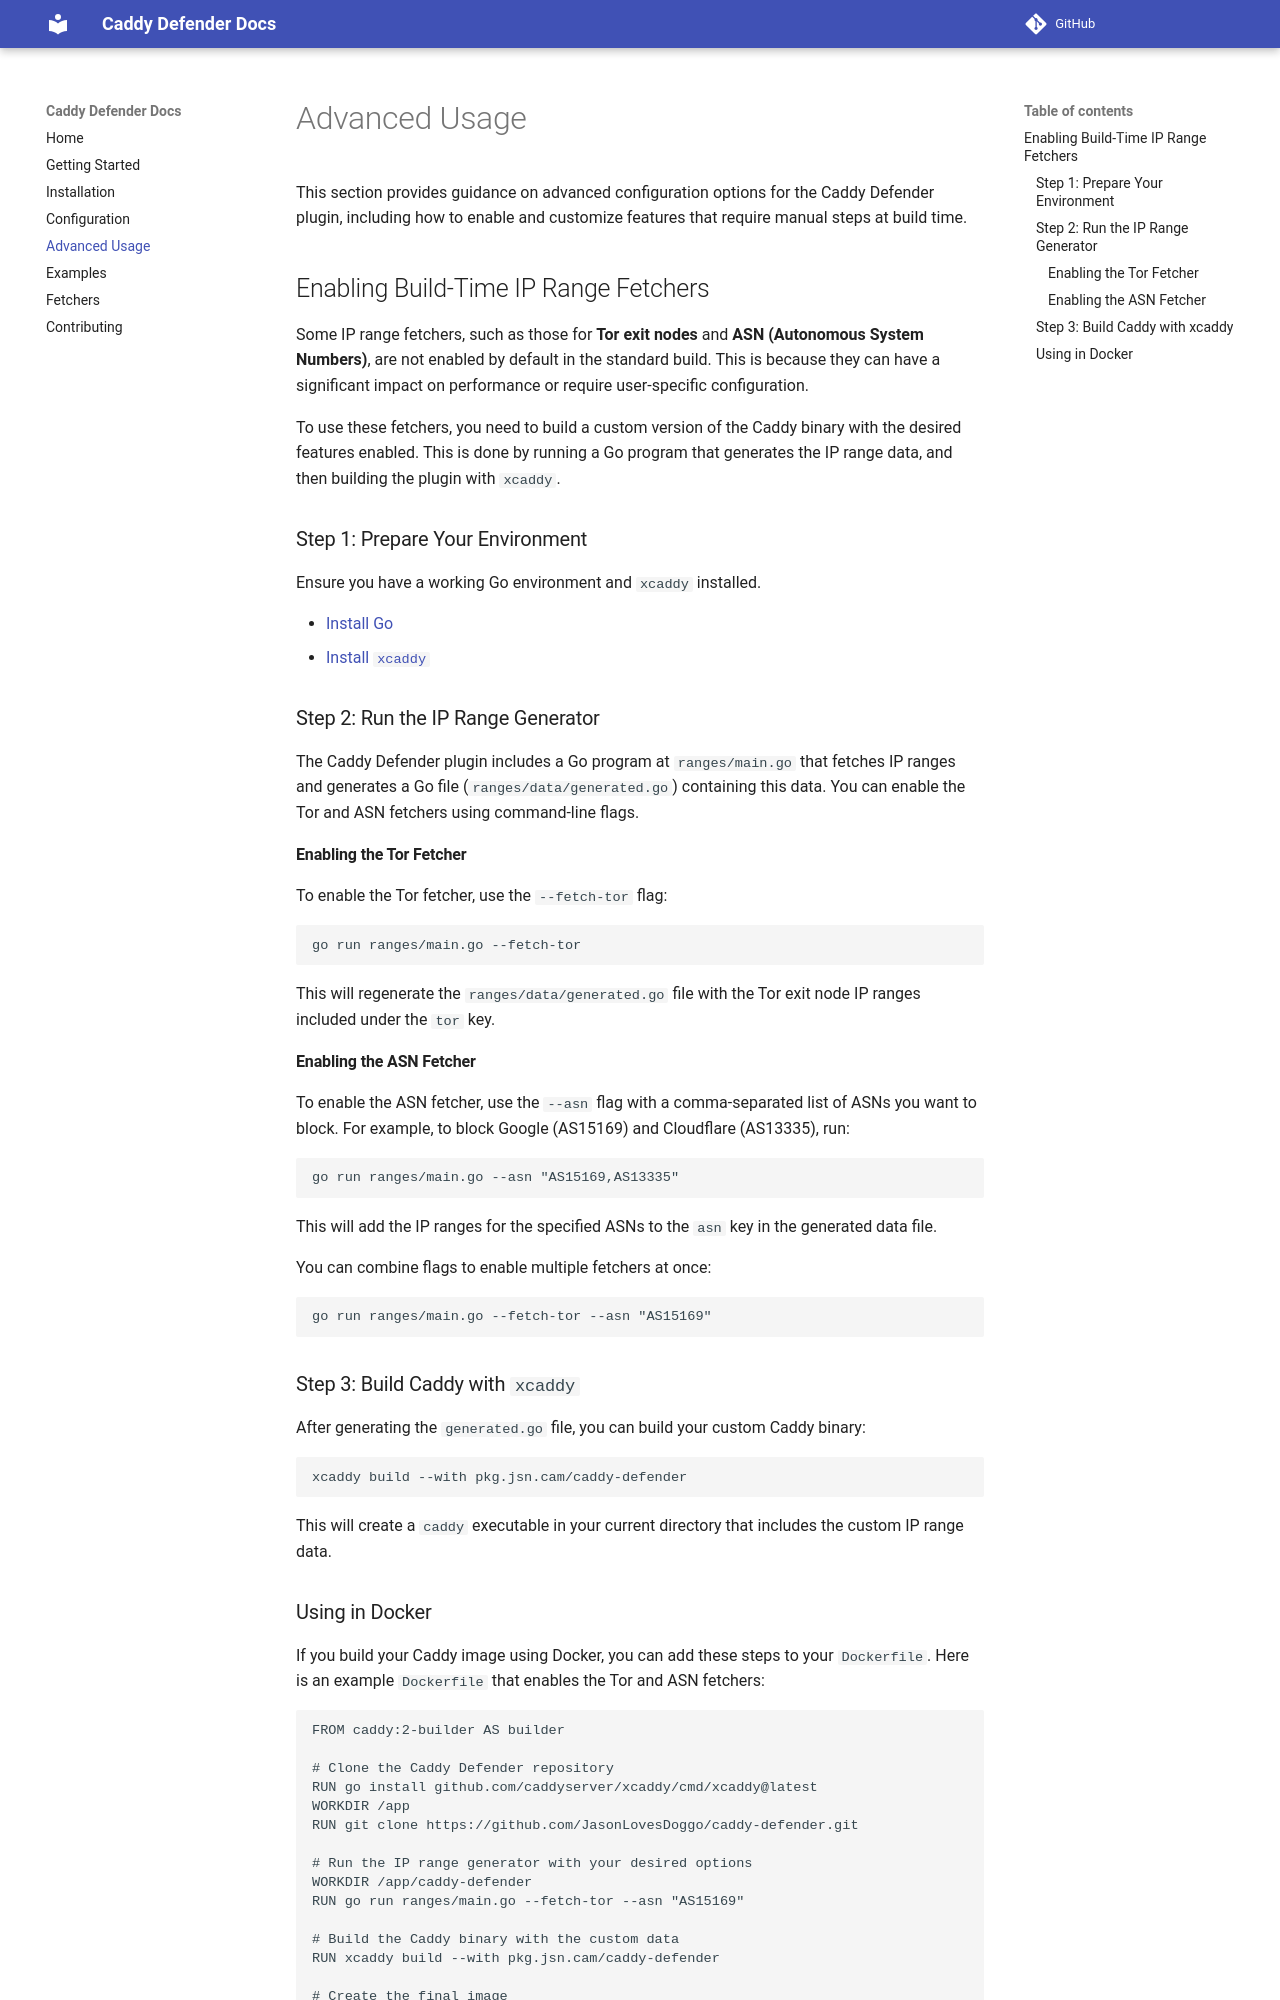

repository: stardothosting/caddy-defender · page: advanced/index.html · generator: mkdocs

# Advanced Usage

This section provides guidance on advanced configuration options for the Caddy Defender plugin, including how to enable and customize features that require manual steps at build time.

## Enabling Build-Time IP Range Fetchers

Some IP range fetchers, such as those for **Tor exit nodes** and **ASN (Autonomous System Numbers)**, are not enabled by default in the standard build. This is because they can have a significant impact on performance or require user-specific configuration.

To use these fetchers, you need to build a custom version of the Caddy binary with the desired features enabled. This is done by running a Go program that generates the IP range data, and then building the plugin with `xcaddy`.

### Step 1: Prepare Your Environment

Ensure you have a working Go environment and `xcaddy` installed.

- [Install Go](https://golang.org/doc/install)
- [Install `xcaddy`](https://github.com/caddyserver/xcaddy)

### Step 2: Run the IP Range Generator

The Caddy Defender plugin includes a Go program at `ranges/main.go` that fetches IP ranges and generates a Go file (`ranges/data/generated.go`) containing this data. You can enable the Tor and ASN fetchers using command-line flags.

#### Enabling the Tor Fetcher

To enable the Tor fetcher, use the `--fetch-tor` flag:

```bash
go run ranges/main.go --fetch-tor
```

This will regenerate the `ranges/data/generated.go` file with the Tor exit node IP ranges included under the `tor` key.

#### Enabling the ASN Fetcher

To enable the ASN fetcher, use the `--asn` flag with a comma-separated list of ASNs you want to block. For example, to block Google (AS15169) and Cloudflare (AS13335), run:

```bash
go run ranges/main.go --asn "AS15169,AS13335"
```

This will add the IP ranges for the specified ASNs to the `asn` key in the generated data file.

You can combine flags to enable multiple fetchers at once:

```bash
go run ranges/main.go --fetch-tor --asn "AS15169"
```

### Step 3: Build Caddy with `xcaddy`

After generating the `generated.go` file, you can build your custom Caddy binary:

```bash
xcaddy build --with pkg.jsn.cam/caddy-defender
```

This will create a `caddy` executable in your current directory that includes the custom IP range data.
